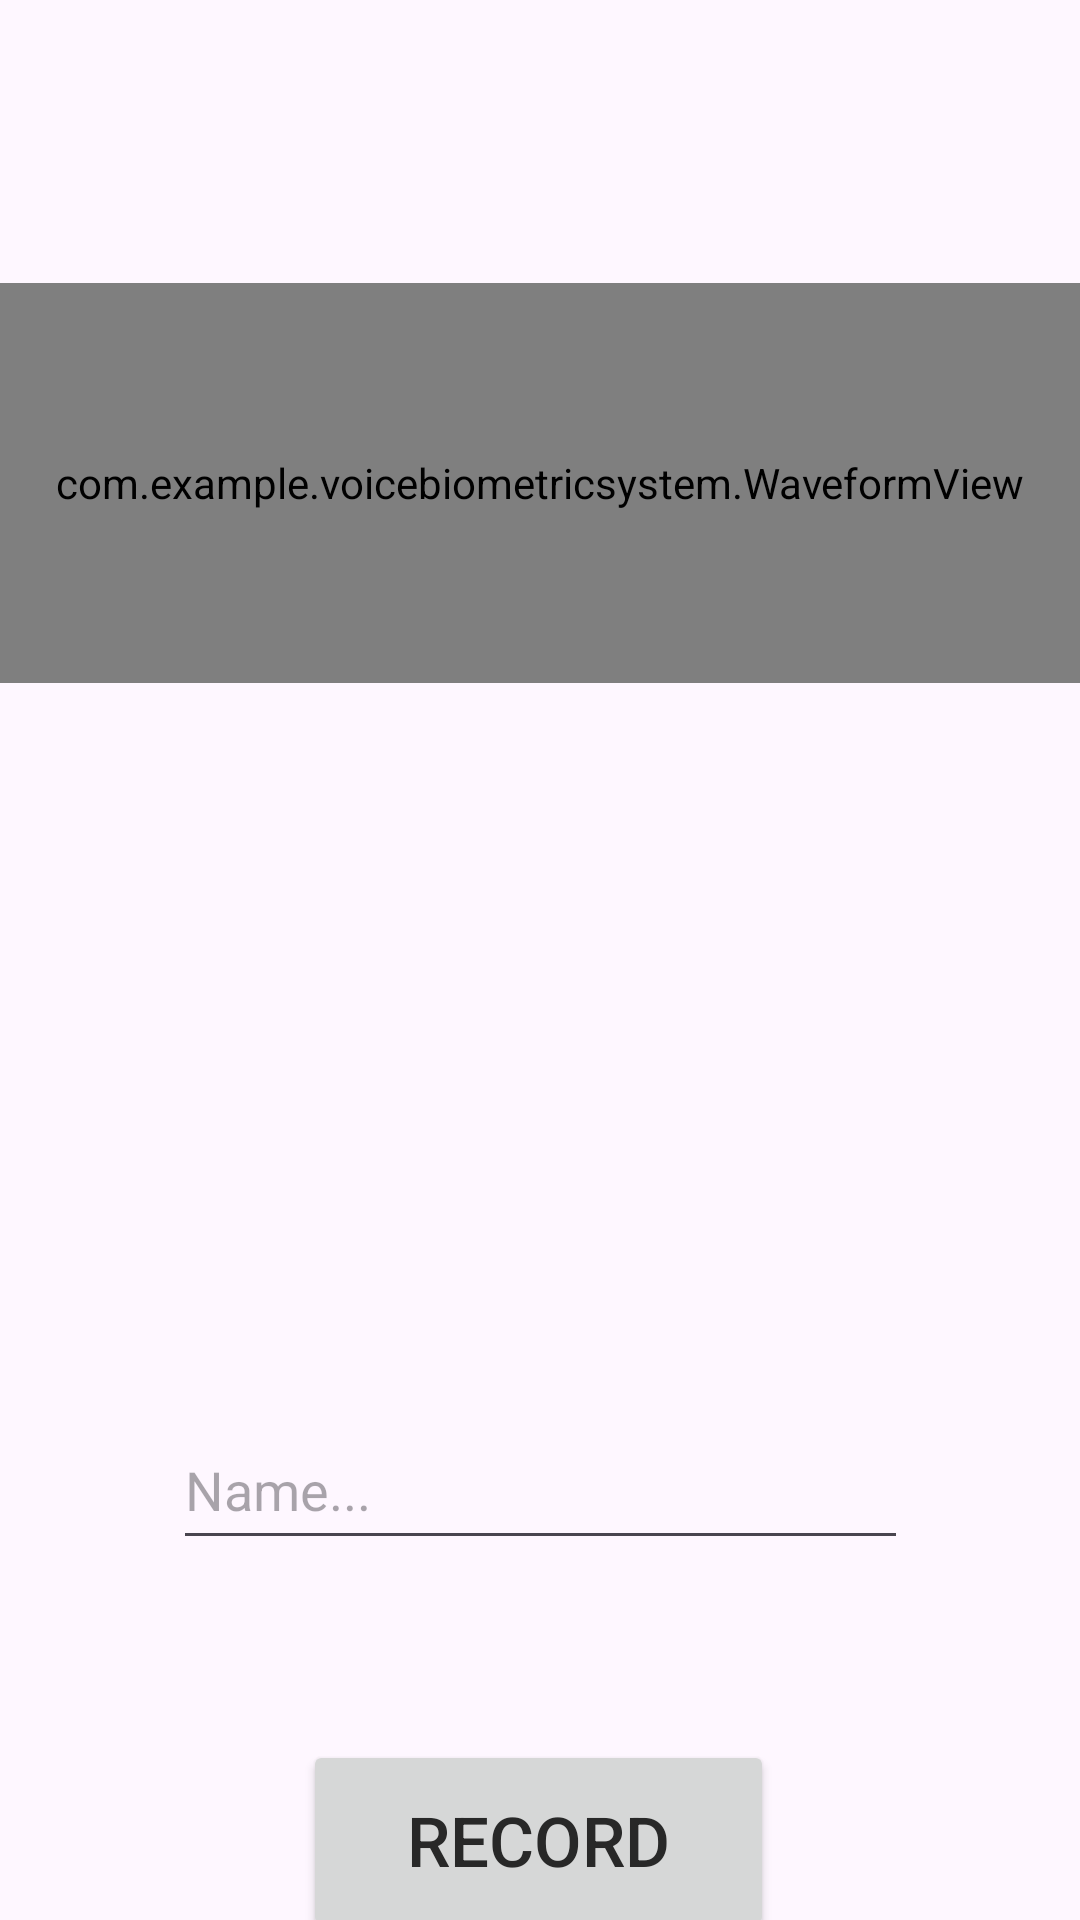

Reconstruct the res/layout file that produces this screen, plus the resources it refers to.
<!-- AndroidManifest.xml: application theme Theme.VoiceBiometricSystem -->
<!-- res/layout/register_layout.xml -->
<?xml version="1.0" encoding="utf-8"?>
<androidx.constraintlayout.widget.ConstraintLayout xmlns:android="http://schemas.android.com/apk/res/android"
    xmlns:app="http://schemas.android.com/apk/res-auto"
    xmlns:tools="http://schemas.android.com/tools"
    android:layout_width="match_parent"
    android:layout_height="match_parent"
    tools:context=".RegisterActivity">

    <com.example.voicebiometricsystem.WaveformView
        android:id="@+id/waveformView"
        android:layout_width="match_parent"
        android:layout_height="400px"
        app:layout_constraintBottom_toBottomOf="parent"
        app:layout_constraintTop_toTopOf="parent"
        app:layout_constraintVertical_bias="0.186"
        tools:layout_editor_absoluteX="16dp" />

    <Button
        android:id="@+id/registerButton"
        android:layout_width="157dp"
        android:layout_height="67dp"
        android:layout_marginTop="580dp"
        android:text="Record"
        android:textSize="23sp"
        app:layout_constraintEnd_toEndOf="parent"
        app:layout_constraintHorizontal_bias="0.498"
        app:layout_constraintStart_toStartOf="parent"
        app:layout_constraintTop_toTopOf="parent" />

    <com.google.android.material.textfield.TextInputLayout
        android:id="@+id/textInputLayout"
        android:layout_width="409dp"
        android:layout_height="wrap_content"
        app:layout_constraintBottom_toTopOf="@+id/registerButton"
        app:layout_constraintEnd_toEndOf="parent"
        app:layout_constraintStart_toStartOf="parent"
        app:layout_constraintTop_toBottomOf="@+id/waveformView">

    </com.google.android.material.textfield.TextInputLayout>

    <com.google.android.material.textfield.TextInputEditText
        android:layout_width="245dp"
        android:layout_height="50dp"
        android:layout_marginBottom="60dp"
        android:hint="Name..."
        app:layout_constraintBottom_toTopOf="@+id/registerButton"
        app:layout_constraintEnd_toEndOf="parent"
        app:layout_constraintStart_toStartOf="parent"
        app:layout_constraintTop_toBottomOf="@+id/textInputLayout"
        app:layout_constraintVertical_bias="1.0" />

</androidx.constraintlayout.widget.ConstraintLayout>
<!-- resources referenced by this layout -->
<resources>
  <style name="Theme.VoiceBiometricSystem" parent="Base.Theme.VoiceBiometricSystem" />
  <style name="Base.Theme.VoiceBiometricSystem" parent="Theme.Material3.DayNight.NoActionBar">
          
          
          <item name="android:textColor">@color/colorText</item>
          <item name="android:statusBarColor">@color/statusColor</item>
          <item name="android:windowLightStatusBar">true</item>
  
      </style>
  <color name="colorText">#282828</color>
  <color name="statusColor">#DFDBDB</color>
</resources>
